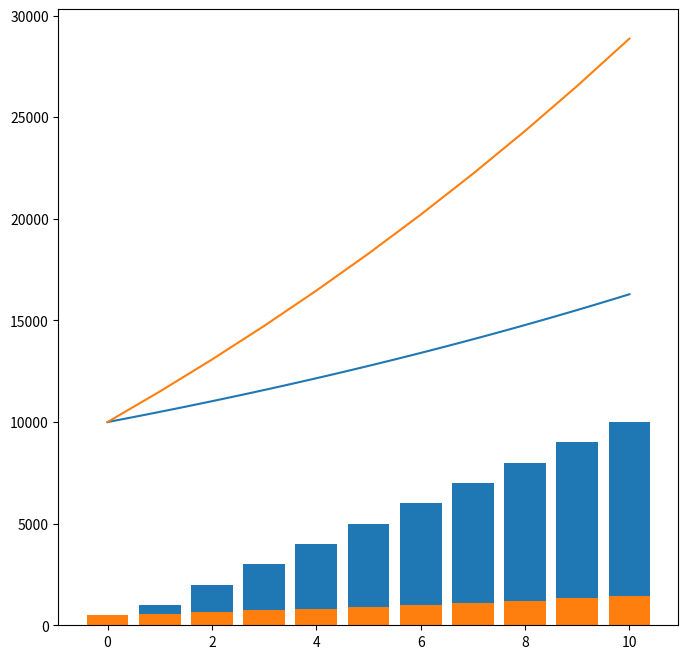

Write the Python code that produced this figure.
import numpy as np
import pandas as pd
import matplotlib.pyplot as plt

def interes_compuesto(Ci, tasa_interes, t):
    """
    Interés compuesto anual.

    Parámetros:
    Ci (float): La cantidad inicial de dinero.
    tasa_interes (float): La tasa de interés anual (en porcentaje).
    t (int): El número de años.

    Retorna:
    float: El valor total después del interés compuesto.
    """
    t = np.linspace(0, t, 100)
    return t, Ci * (1 + tasa_interes / 100) ** t

def interes_compuesto_con_aportes(Ci, tasa_interes, t, aporte_anual):
    """
    Calcula el interés compuesto anual con aportes anuales.

    Parámetros:
    Ci (float): La cantidad inicial de dinero.
    tasa_interes (float): La tasa de interés anual (en porcentaje).
    t (int): El número de años.
    aporte_anual (float): La cantidad de dinero que se agrega al final de cada año.

    Retorna:
    float: El valor total después del interés compuesto con aportes.
    """
    t = np.arange(0, t+1, 1)
    monto_total_list = []
    monto_total = Ci
    aportación_acumulada = 0
    aportaciones = []
    intereses = []
    for _ in t:
        aportaciones.append(aportación_acumulada)
        monto_total_list.append(monto_total)
        interes = monto_total * (tasa_interes / 100)
        intereses.append(interes)
        # monto_total = monto_total * (1 + tasa_interes / 100)
        monto_total += interes
        monto_total += aporte_anual
        aportación_acumulada += aporte_anual
        
    return t, np.array(monto_total_list), np.array(aportaciones), np.array(intereses)

t, dinero = interes_compuesto(10000, 5, 10)

f, ax = plt.subplots(figsize=(8, 8))
ax.plot(t, dinero)
# ax.set_ylim(0, dinero.max()*1.05)
print(dinero.max())

t, dinero, aportaciones, intereses = interes_compuesto_con_aportes(10000, 5, 10, 1000)

# f, ax = plt.subplots(figsize=(8, 8))
ax.plot(t, dinero)
ax.bar(t, aportaciones)
ax.bar(t, intereses)
ax.set_ylim(0, dinero.max()*1.05)
print(dinero.max())
plt.show()
